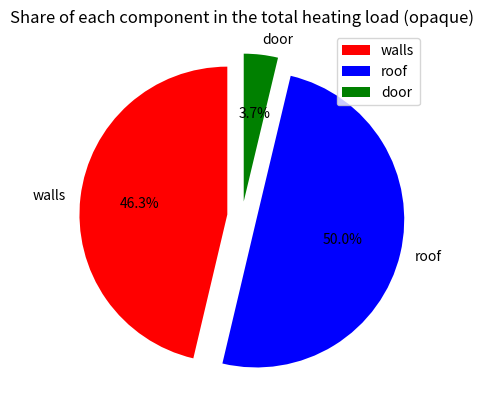
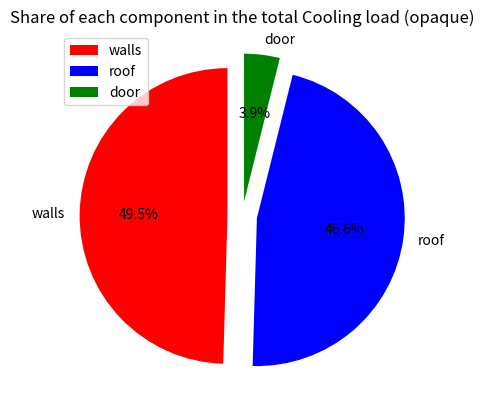
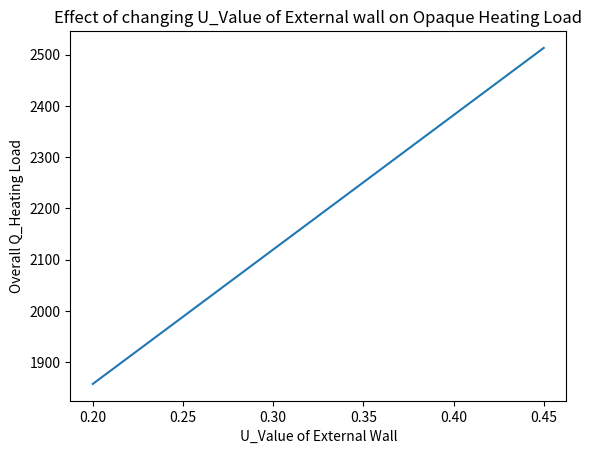

Here is the Python script that generated these plots, in order:
import pandas as pd
import matplotlib.pyplot as plt

Qheating=[1149.2,1240,92.5]
Qcooling=[547.5,514.6,43]
labels=['walls','roof','door']
cols=["r","b","g"]

#plotting total heating load 
fig1=plt.figure()
plt.pie(Qheating,labels=labels,colors=cols,startangle=90,explode=(0.1,0.1,0.1),autopct='%1.1f%%')
plt.legend()
plt.title("Share of each component in the total heating load (opaque)")

#plotting share of cooling load
fig2=plt.figure()
plt.pie(Qcooling,labels=labels,colors=cols,startangle=90,explode=(0.1,0.1,0.1),autopct='%1.1f%%')
plt.legend()
plt.title("Share of each component in the total Cooling load (opaque)")

# Effect of changing U_value of external wall to Opaque heating load
U_wall_old = 0.438
x=range(20,50,5)
U_new_Series=pd.Series(x)*0.01
#Defining a function to calculate Opaque heating load per change in U value of external wall
def Opaque_Qheating(U_new_Series):                         
    Qheating_wall_new =Qheating[0]*(U_new_Series/U_wall_old) 
    Overall_Qheating= Qheating_wall_new+Qheating[1]+Qheating[2] 
    return Overall_Qheating
    
Qheating_Series=U_new_Series.apply(Opaque_Qheating)

# 2D plot Overall Qheating vs U value of external wall
fig3=plt.figure()
plt.plot(U_new_Series,Qheating_Series)
plt.xlabel("U_Value of External Wall")
plt.ylabel("Overall Q_Heating Load")
plt.title("Effect of changing U_Value of External wall on Opaque Heating Load")   